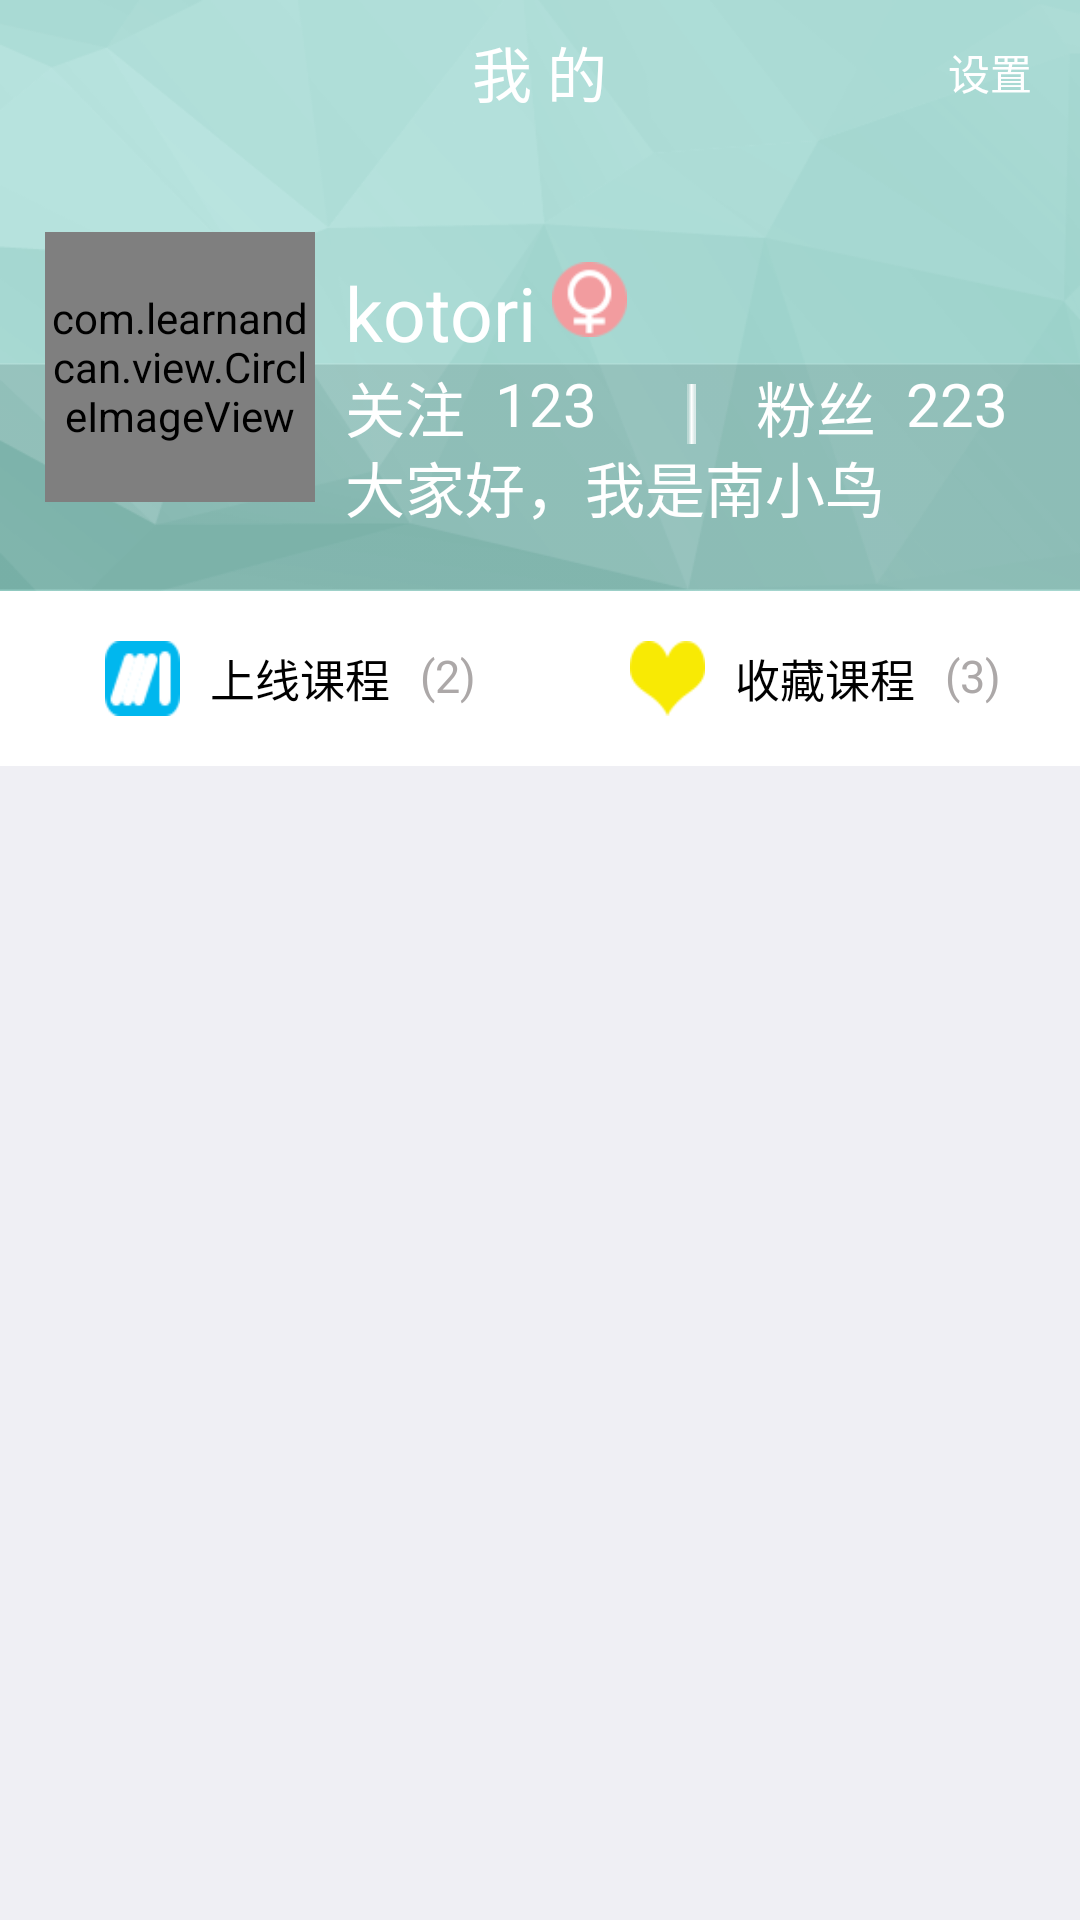

Reconstruct the res/layout file that produces this screen, plus the resources it refers to.
<!-- AndroidManifest.xml: activity theme Theme.AppCompat.NoActionBar -->
<!-- res/layout/activity_profile.xml -->
<?xml version="1.0" encoding="utf-8"?>
<LinearLayout xmlns:android="http://schemas.android.com/apk/res/android"
    xmlns:tools="http://schemas.android.com/tools"
    android:layout_width="match_parent"
    android:layout_height="match_parent"
    android:background="#efeff4"
    tools:context=".ProfileActivity"
    android:orientation="vertical"
    android:weightSum="1">

    <LinearLayout
        android:layout_width="fill_parent"
        android:layout_height="197dp"
        android:orientation="vertical"
        android:background="@drawable/bg_profile1"
        >
        <FrameLayout
            android:layout_width="match_parent"
            android:layout_height="48dp"
            android:gravity="center"
            >

            <TextView
                android:layout_width="wrap_content"
                android:layout_height="wrap_content"
                android:layout_gravity="center"
                android:text="我 的"
                android:textSize="20sp"
                android:textColor="@android:color/white"
                />

            <Button
                android:layout_width="60dp"
                android:layout_height="wrap_content"
                android:layout_gravity="center|right"
                android:text="设置"
                android:textColor="@android:color/white"
                android:background="#00000000"
                />

        </FrameLayout>

        <RelativeLayout
            android:layout_width="match_parent"
            android:layout_height="match_parent">

            <ImageView
                android:layout_width="match_parent"
                android:layout_height="wrap_content"
                android:background="@drawable/gray_bg"
                android:layout_alignParentBottom="true"
                android:layout_alignParentLeft="true"
                android:layout_alignParentStart="true"
                android:layout_below="@+id/textView_id"
                android:id="@+id/imageView_gray"/>

            <com.learnandcan.view.CircleImageView
                android:layout_width="90dp"
                android:layout_height="90dp"
                android:layout_marginLeft="15dp"
                android:background="@drawable/pic2"
                android:layout_gravity="center_horizontal"
                android:layout_centerVertical="true"
                android:layout_alignParentLeft="true"
                android:layout_alignParentStart="true"
                android:id="@+id/Circleview"/>

            <TextView
                android:layout_width="wrap_content"
                android:layout_height="wrap_content"
                android:text="kotori"
                android:textColor="#FFFFFF"
                android:textSize="25sp"
                android:layout_alignTop="@+id/Circleview"
                android:layout_marginTop="10dp"
                android:layout_toRightOf="@+id/Circleview"
                android:layout_toEndOf="@+id/Circleview"
                android:layout_marginLeft="10dp"
                android:id="@+id/textView_id"/>

            <ImageView
                android:layout_width="25dp"
                android:layout_height="25dp"
                android:background="@drawable/sex_female"
                android:layout_alignTop="@+id/textView_id"
                android:layout_toRightOf="@+id/textView_id"
                android:layout_toEndOf="@+id/textView_id"
                android:layout_marginLeft="5dp"
                android:id="@+id/imageView_sex"/>

            <TextView
                android:id="@+id/textview_focus"
                android:layout_width="wrap_content"
                android:layout_height="wrap_content"
                android:text="关注"
                android:textColor="#FFFFFF"
                android:textSize="20dp"
                android:layout_below="@+id/textView_id"
                android:layout_alignLeft="@+id/textView_id"
                android:layout_alignStart="@+id/textView_id"/>

            <TextView
                android:id="@+id/textview_focus_num"
                android:layout_width="wrap_content"
                android:layout_height="wrap_content"
                android:text="123"
                android:textColor="#FFFFFF"
                android:textSize="20dp"
                android:layout_alignTop="@+id/imageView_gray"
                android:layout_toRightOf="@+id/textview_focus"
                android:layout_toEndOf="@+id/textview_focus"
                android:layout_marginLeft="10dp"/>

            <ImageView
                android:id="@+id/white_line"
                android:layout_width="wrap_content"
                android:layout_height="20dp"
                android:background="@drawable/white_line"
                android:layout_marginLeft="20dp"
                android:layout_alignBottom="@+id/textview_focus_num"
                android:layout_toRightOf="@+id/imageView_sex"
                android:layout_toEndOf="@+id/imageView_sex"/>

            <TextView
                android:id="@+id/textview_fans"
                android:layout_width="wrap_content"
                android:layout_height="wrap_content"
                android:text="粉丝"
                android:textSize="20dp"
                android:textColor="#FFFFFF"
                android:layout_marginLeft="20dp"
                android:layout_alignTop="@+id/imageView_gray"
                android:layout_toRightOf="@+id/white_line"
                android:layout_toEndOf="@+id/white_line"
                />

            <TextView
                android:id="@+id/textview_fans_num"
                android:layout_width="wrap_content"
                android:layout_height="wrap_content"
                android:text="223"
                android:textColor="#FFFFFF"
                android:textSize="20dp"
                android:layout_marginLeft="10dp"
                android:layout_alignTop="@+id/imageView_gray"
                android:layout_toRightOf="@+id/textview_fans"
                />

            <TextView
                android:id="@+id/autograph"
                android:layout_width="wrap_content"
                android:layout_height="wrap_content"
                android:text="大家好，我是南小鸟"
                android:textSize="20dp"
                android:textColor="#FFFFFF"
                android:layout_marginBottom="20dp"
                android:layout_alignParentBottom="true"
                android:layout_alignLeft="@+id/textview_focus"
                android:layout_alignStart="@+id/textview_focus"/>
        </RelativeLayout>
    </LinearLayout>

    <RelativeLayout
        android:layout_width="match_parent"
        android:layout_height="wrap_content"
        android:layout_weight="0.08"
        android:background="#FFFFFF">

        <ImageView
            android:id="@+id/img_lesson_online"
            android:layout_width="25dp"
            android:layout_height="25dp"
            android:layout_marginLeft="35dp"
            android:background="@drawable/lesson_online"
            android:layout_centerVertical="true"
            android:layout_alignParentLeft="true"
             />

        <TextView
            android:layout_width="wrap_content"
            android:layout_height="wrap_content"
            android:text="上线课程"
            android:textSize="15dp"
            android:textColor="#000000"
            android:layout_marginLeft="10dp"
            android:id="@+id/textView_les_online"
            android:layout_alignTop="@+id/textview_les_collection"
            android:layout_toRightOf="@+id/img_lesson_online"
            android:layout_toEndOf="@+id/img_lesson_online" />

        <TextView
            android:id="@+id/textView_les_online_num"
            android:layout_width="wrap_content"
            android:layout_height="wrap_content"
            android:text="(2)"
            android:textSize="15dp"
            android:textColor="#aca8a8"
            android:layout_marginLeft="10dp"
            android:layout_alignTop="@+id/textView_les_online"
            android:layout_toRightOf="@+id/textView_les_online"
            android:layout_toEndOf="@+id/textView_les_online" />

        <ImageView
            android:layout_width="25dp"
            android:layout_height="25dp"
            android:background="@drawable/lesson_collection"
            android:id="@+id/imageView_les_collection"
            android:layout_alignTop="@+id/img_lesson_online"
            android:layout_toRightOf="@+id/textView_les_online"
            android:layout_toEndOf="@+id/textView_les_online"
            android:layout_marginLeft="80dp"
            android:layout_marginStart="80dp" />

        <TextView
            android:id="@+id/textview_les_collection"
            android:layout_width="wrap_content"
            android:layout_height="wrap_content"
            android:text="收藏课程"
            android:textSize="15dp"
            android:textColor="#000000"
            android:layout_marginLeft="10dp"
            android:layout_centerVertical="true"
            android:layout_toRightOf="@+id/imageView_les_collection"
            android:layout_toEndOf="@+id/imageView_les_collection" />

        <TextView
            android:layout_width="wrap_content"
            android:layout_height="wrap_content"
            android:text="(3)"
            android:textSize="15dp"
            android:textColor="#aca8a8"
            android:layout_marginLeft="10dp"
            android:layout_alignTop="@+id/textview_les_collection"
            android:layout_toRightOf="@+id/textview_les_collection"
            android:layout_toEndOf="@+id/textview_les_collection" />

    </RelativeLayout>



</LinearLayout>
<!-- resources referenced by this layout -->
<resources>
  <!-- drawable bg_profile1: png bitmap (drawable, 32890 bytes) -->
  <!-- drawable gray_bg: png bitmap (drawable, 3444 bytes) -->
  <!-- drawable lesson_collection: png bitmap (drawable, 3426 bytes) -->
  <!-- drawable lesson_online: png bitmap (drawable, 3728 bytes) -->
  <!-- drawable pic2: png bitmap (drawable, 43731 bytes) -->
  <!-- drawable sex_female: png bitmap (drawable, 4071 bytes) -->
  <!-- drawable white_line: png bitmap (drawable, 2802 bytes) -->
</resources>
